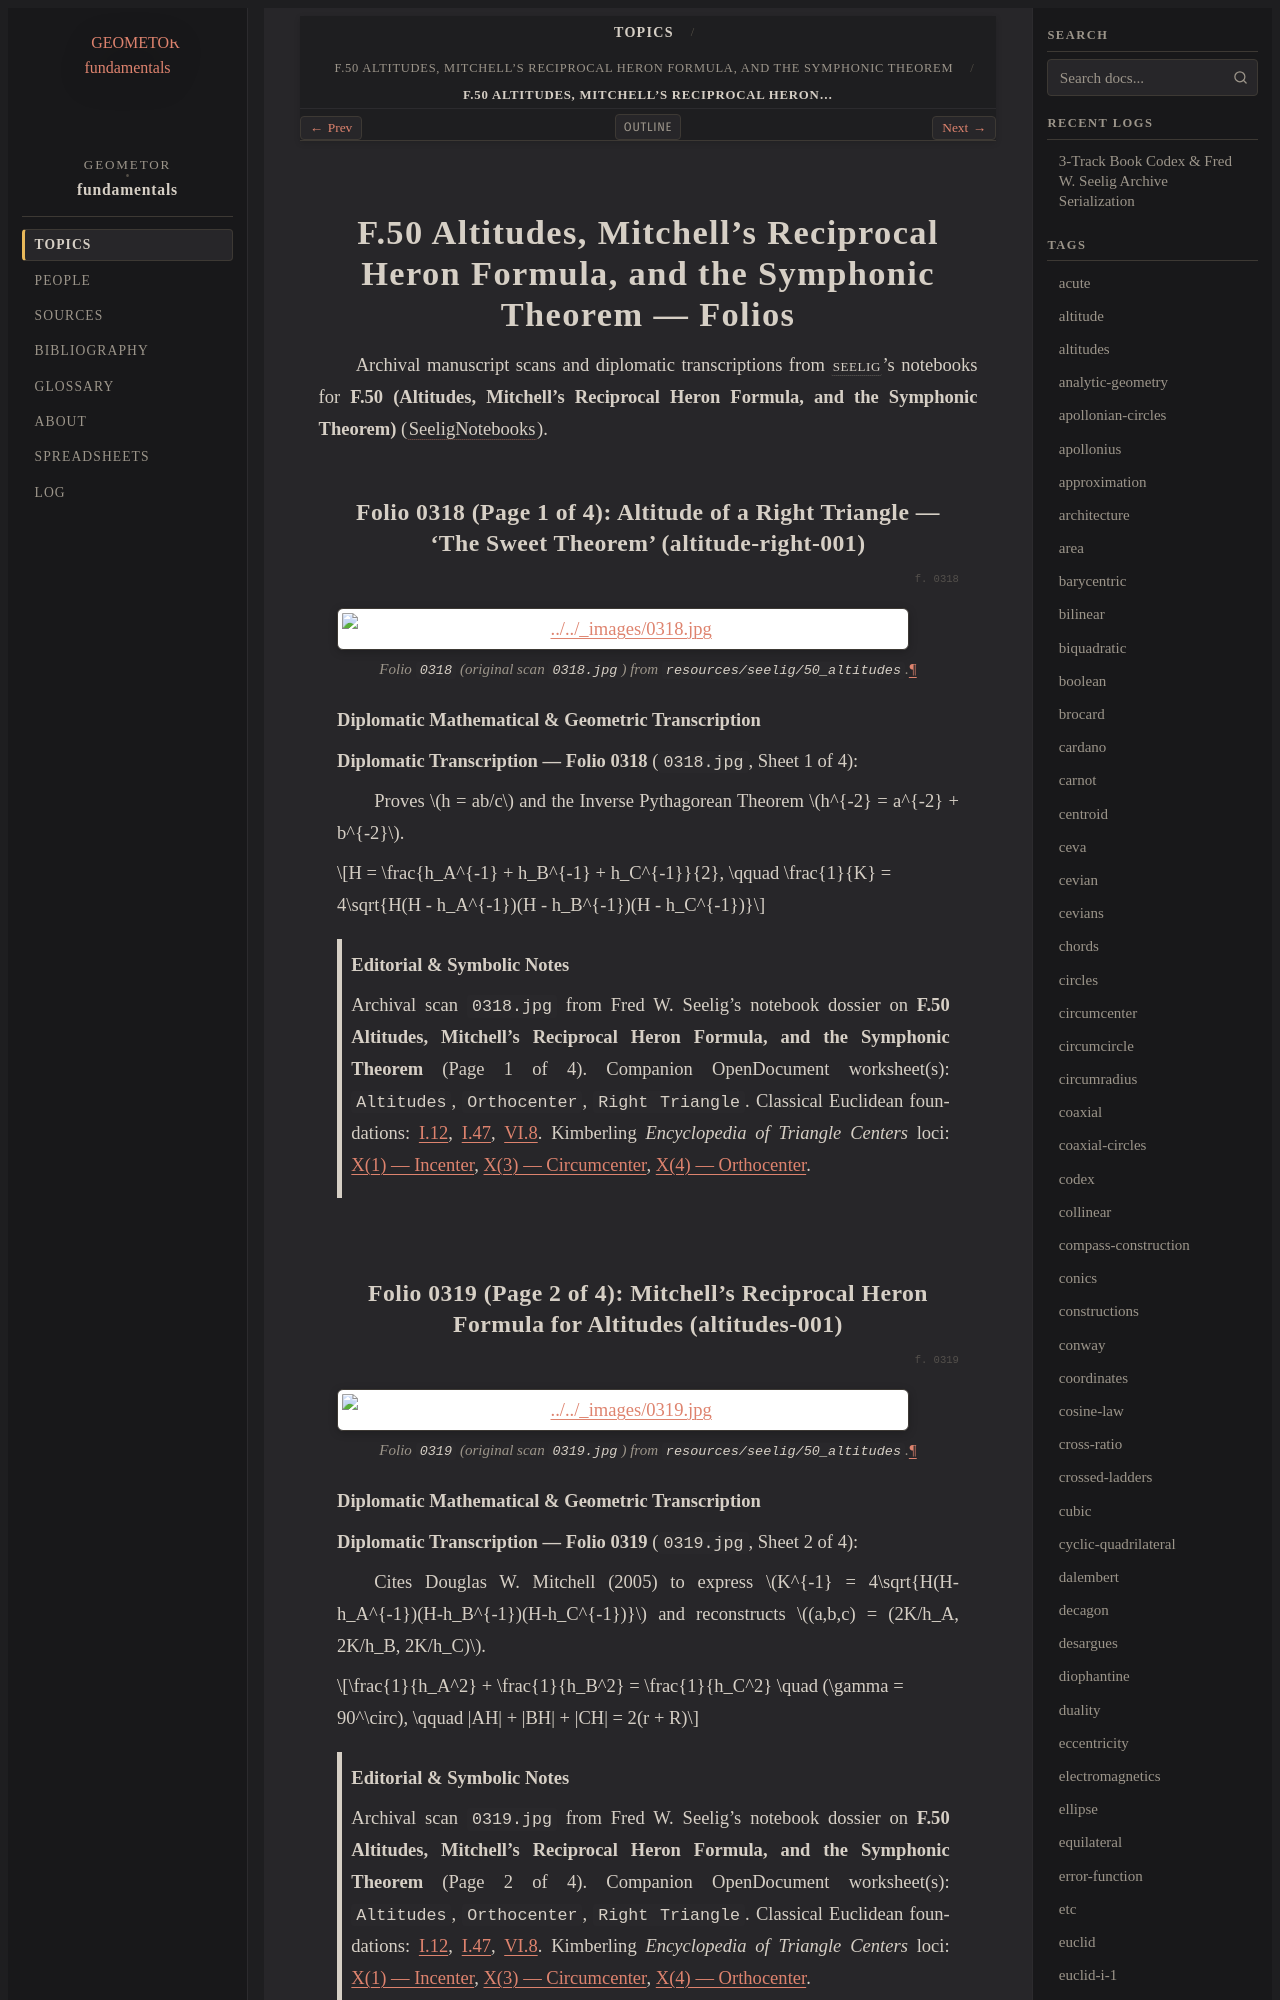

repository: geometor/fundamentals · page: topics/f-50/folios.html · generator: sphinx

=======================================================================================
F.50 Altitudes, Mitchell's Reciprocal Heron Formula, and the Symphonic Theorem — Folios
=======================================================================================

Archival manuscript scans and diplomatic transcriptions from :person:`seelig`'s
notebooks for **F.50 (Altitudes, Mitchell's Reciprocal Heron Formula, and the Symphonic Theorem)** (:cite:`SeeligNotebooks`).

Folio 0318 (Page 1 of 4): Altitude of a Right Triangle — 'The Sweet Theorem' (altitude-right-001)
-------------------------------------------------------------------------------------------------

.. folio:: 0318

.. figure:: 0318.jpg
   :align: center
   :width: 92%

   Folio ``0318`` (original scan ``0318.jpg``) from ``resources/seelig/50_altitudes``.

**Diplomatic Mathematical & Geometric Transcription**

**Diplomatic Transcription — Folio 0318** (``0318.jpg``, Sheet 1 of 4):

Proves :math:`h = ab/c` and the Inverse Pythagorean Theorem :math:`h^{-2} = a^{-2} + b^{-2}`.

.. math::

   H = \frac{h_A^{-1} + h_B^{-1} + h_C^{-1}}{2}, \qquad \frac{1}{K} = 4\sqrt{H(H - h_A^{-1})(H - h_B^{-1})(H - h_C^{-1})}

.. admonition:: Editorial & Symbolic Notes

   Archival scan ``0318.jpg`` from Fred W. Seelig's notebook dossier on **F.50 Altitudes, Mitchell's Reciprocal Heron Formula, and the Symphonic Theorem** (Page 1 of 4). Companion OpenDocument worksheet(s): ``Altitudes``, ``Orthocenter``, ``Right Triangle``. Classical Euclidean foundations: :ref:`I.12`, :ref:`I.47`, :ref:`VI.8`. Kimberling *Encyclopedia of Triangle Centers* loci: :ref:`X(1)`, :ref:`X(3)`, :ref:`X(4)`.
